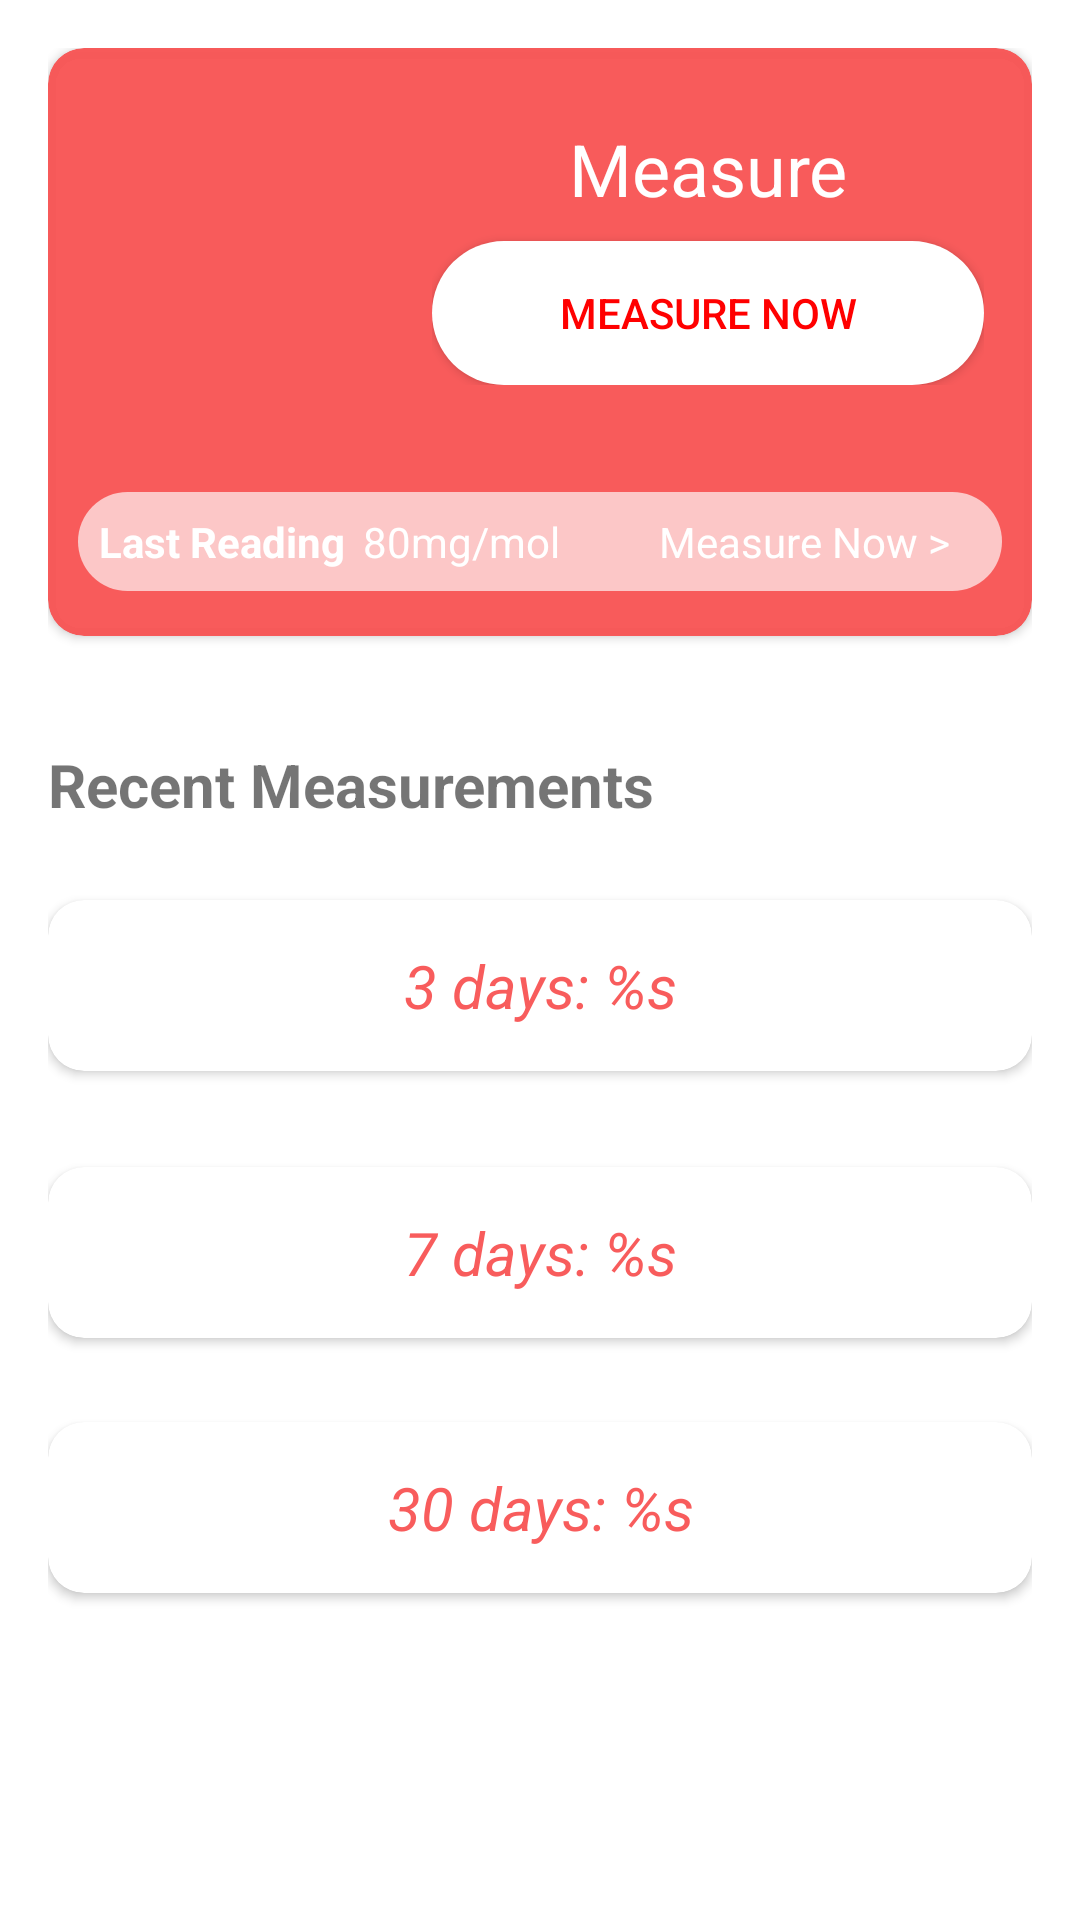

Produce the Android XML layout that renders to this screen, including the resource entries it uses.
<!-- AndroidManifest.xml: application theme Theme.SmartDiabteticCare -->
<!-- res/layout/fragment_dashboard.xml -->
<?xml version="1.0" encoding="utf-8"?>
<LinearLayout
    xmlns:android="http://schemas.android.com/apk/res/android"
    xmlns:tools="http://schemas.android.com/tools"
    tools:context=".DashboardFragment"
    xmlns:app="http://schemas.android.com/apk/res-auto"
    android:layout_width="match_parent"
    android:layout_height="match_parent"
    android:orientation="vertical"
    android:padding="16dp">

    <androidx.cardview.widget.CardView
        android:layout_width="match_parent"
        android:layout_height="wrap_content"
        android:layout_marginBottom="16dp"
        app:cardCornerRadius="12dp"
        android:backgroundTint="@color/colorAccent">

        <LinearLayout
            android:layout_width="match_parent"
            android:layout_height="wrap_content"
            android:orientation="vertical"
            android:paddingBottom="15dp"
            android:paddingTop="8dp">
            <LinearLayout
                android:layout_width="match_parent"
                android:layout_height="wrap_content"
                android:orientation="horizontal"
                android:padding="16dp">

                <ImageView
                    android:id="@+id/measureImg"
                    android:layout_width="20dp"
                    android:layout_height="100dp"
                    android:layout_weight="1"
                    android:src="@drawable/anim_measure"
                    android:contentDescription="@string/measure_animation"/>

                <LinearLayout
                    android:layout_width="0dp"
                    android:layout_height="wrap_content"
                    android:layout_weight="2"
                    android:orientation="vertical">

                    <TextView
                        android:layout_width="match_parent"
                        android:layout_height="wrap_content"
                        android:text="@string/measure"
                        android:textColor="@color/white"
                        android:textSize="24sp"
                        android:gravity="center"/>

                    <Button
                        android:id="@+id/measureBtn"
                        style="@style/RoundedButtonWhite"
                        android:layout_width="match_parent"
                        android:layout_height="wrap_content"
                        android:layout_marginTop="8dp"
                        android:text="@string/measure_now"/>
                </LinearLayout>
            </LinearLayout>

            <LinearLayout
                android:layout_width="match_parent"
                android:layout_height="wrap_content"
                android:layout_marginTop="8dp"
                android:background="@drawable/rounded_button_background"
                android:backgroundTint="@color/colorSecondary"
                android:padding="7dp"
                android:layout_marginLeft="10dp"
                android:layout_marginRight="10dp"
                >

                <TextView
                    android:layout_width="0dp"
                    android:layout_height="wrap_content"
                    android:layout_weight="1.5"
                    android:textColor="@color/white"
                    android:textStyle="bold"
                    android:text="@string/last_reading"/>

                <TextView
                    android:layout_width="0dp"
                    android:layout_height="wrap_content"
                    android:layout_weight="1.5"
                    android:textColor="@color/white"
                    android:text="80mg/mol"/>

                <TextView
                    android:id="@+id/measureNowLink"
                    android:layout_width="0dp"
                    android:layout_height="wrap_content"
                    android:layout_weight="2"
                    android:textColor="@color/white"
                    android:text="@string/measure_now_arrow"
                    android:textColorLink="@color/colorPrimary"
                    android:gravity="center_horizontal"/>
            </LinearLayout>
        </LinearLayout>
    </androidx.cardview.widget.CardView>

    <LinearLayout
        android:layout_width="match_parent"
        android:layout_height="wrap_content"
        android:orientation="vertical"
        android:layout_marginTop="20dp">

        <TextView
            android:layout_width="wrap_content"
            android:layout_height="wrap_content"
            android:text="@string/recent_measurements"
            android:textStyle="bold"
            android:textSize="20dp"/>

        <androidx.cardview.widget.CardView
            android:layout_width="match_parent"
            android:layout_height="wrap_content"
            android:layout_marginBottom="16dp"
            app:cardCornerRadius="12dp"
            android:layout_marginTop="25dp">

            <LinearLayout
                android:layout_width="match_parent"
                android:layout_height="wrap_content"
                android:orientation="vertical"
                android:padding="15dp">
                <TextView
                    android:layout_width="match_parent"
                    android:layout_height="wrap_content"
                    android:text="@string/_3_days_s"
                    android:textColor="@color/colorAccent"
                    android:textSize="20sp"
                    android:textStyle="italic"
                    android:gravity="center"/>
            </LinearLayout>
        </androidx.cardview.widget.CardView>

        <androidx.cardview.widget.CardView
            android:layout_width="match_parent"
            android:layout_height="wrap_content"
            android:layout_marginBottom="16dp"
            app:cardCornerRadius="12dp"
            android:layout_marginTop="16dp">

            <LinearLayout
                android:layout_width="match_parent"
                android:layout_height="wrap_content"
                android:orientation="vertical"
                android:padding="15dp">
                <TextView
                    android:layout_width="match_parent"
                    android:layout_height="wrap_content"
                    android:text="@string/_7_days_s"
                    android:textColor="@color/colorAccent"
                    android:textSize="20sp"
                    android:textStyle="italic"
                    android:gravity="center"/>
            </LinearLayout>
        </androidx.cardview.widget.CardView>

        <androidx.cardview.widget.CardView
            android:layout_width="match_parent"
            android:layout_height="wrap_content"
            android:layout_marginBottom="16dp"
            app:cardCornerRadius="12dp"
            android:layout_marginTop="12dp">

            <LinearLayout
                android:layout_width="match_parent"
                android:layout_height="wrap_content"
                android:orientation="vertical"
                android:padding="15dp">
                <TextView
                    android:layout_width="match_parent"
                    android:layout_height="wrap_content"
                    android:text="@string/_30_days_s"
                    android:textColor="@color/colorAccent"
                    android:textSize="20sp"
                    android:textStyle="italic"
                    android:gravity="center"/>
            </LinearLayout>
        </androidx.cardview.widget.CardView>

    </LinearLayout>


</LinearLayout>
<!-- resources referenced by this layout -->
<resources>
  <color name="colorAccent">#F5F85555</color>
  <color name="colorPrimary">#FF0000</color>
  <color name="colorSecondary">#A8FFFFFF</color>
  <color name="white">#FFFFFFFF</color>
  <!-- drawable rounded_button_background (drawable) -->
  <?xml version="1.0" encoding="utf-8"?>
  <selector xmlns:android="http://schemas.android.com/apk/res/android">
      <item>
          <shape android:shape="rectangle">
              <solid android:color="@color/colorPrimary"/>
              <corners android:radius="500dp"/>
          </shape>
      </item>
  </selector>
  <string name="_30_days_s">30 days: %s</string>
  <string name="_3_days_s">3 days: %s</string>
  <string name="_7_days_s">7 days: %s</string>
  <string name="last_reading">Last Reading</string>
  <string name="measure">Measure</string>
  <string name="measure_animation">Measure Animation</string>
  <string name="measure_now">Measure Now</string>
  <string name="measure_now_arrow">Measure Now &gt;</string>
  <string name="recent_measurements">Recent Measurements</string>
  <style name="RoundedButtonWhite" parent="Widget.AppCompat.Button">
          <item name="android:background">@drawable/rounded_button_background</item>
          <item name="android:textColor">@color/colorPrimary</item>
          <item name="backgroundTint">@color/white</item>
          <item name="android:shadowColor">@color/colorAccent</item>
      </style>
  <style name="Theme.SmartDiabteticCare" parent="Theme.MaterialComponents.DayNight.NoActionBar">
          
          <item name="colorPrimary">@color/colorPrimary</item>
          <item name="colorPrimaryVariant">@color/colorAccent</item>
          <item name="colorOnPrimary">@color/white</item>
          
          <item name="colorSecondary">@color/colorSecondary</item>
          <item name="colorSecondaryVariant">@color/colorSecondaryAccent</item>
          <item name="colorOnSecondary">@color/black</item>
          
          <item name="android:statusBarColor">?attr/colorPrimaryVariant</item>
          
      </style>
  <color name="colorSecondaryAccent">#4BFFFFFF</color>
  <color name="black">#FF000000</color>
</resources>
